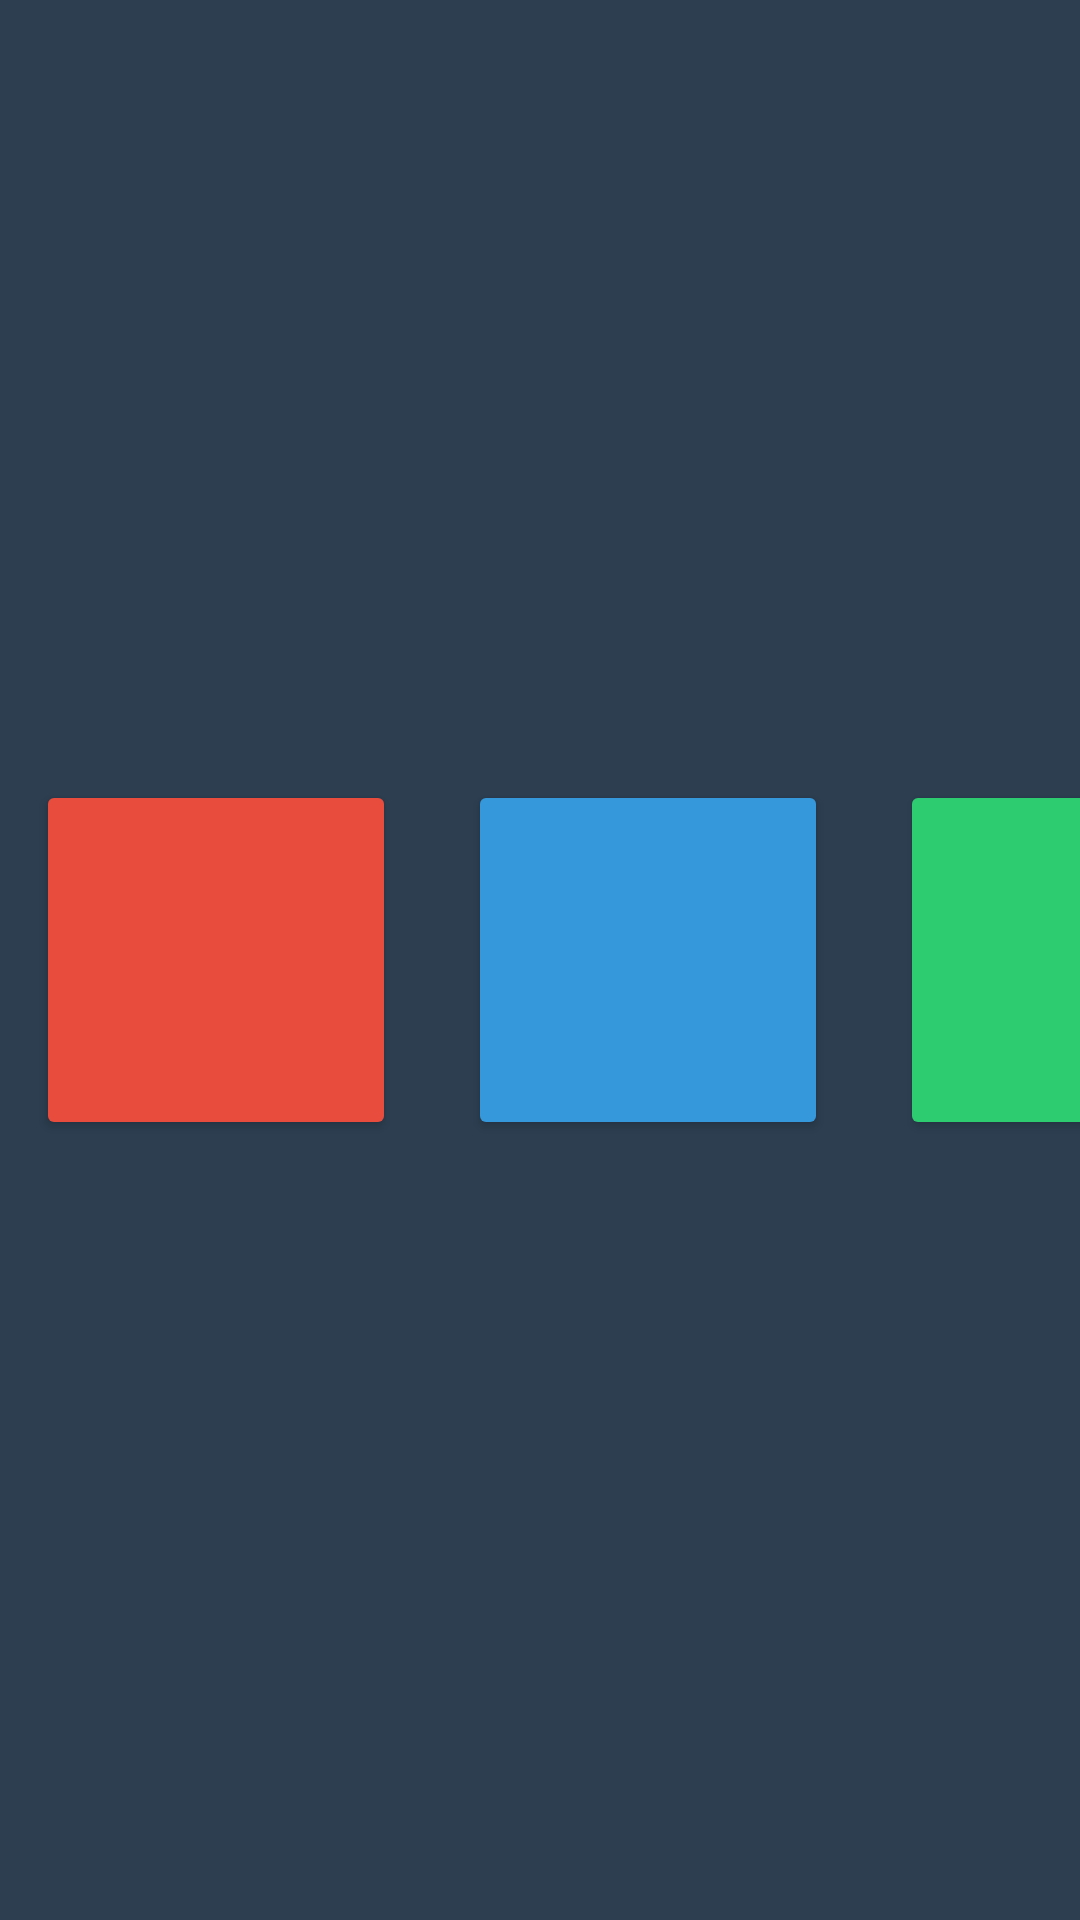

Layout XML and referenced resources for this Android screen:
<!-- AndroidManifest.xml: application theme Theme.ColorSequenceGame2 -->
<!-- res/layout/activity_sequence.xml -->
<?xml version="1.0" encoding="utf-8"?>
<RelativeLayout xmlns:android="http://schemas.android.com/apk/res/android"
                android:layout_width="match_parent"
                android:layout_height="match_parent"
                android:background="@color/background_primary">

    <LinearLayout
            android:layout_width="wrap_content"
            android:layout_height="wrap_content"
            android:layout_centerInParent="true"
            android:orientation="horizontal"
            android:spacing="20dp">

        <Button
                android:id="@+id/redButton"
                android:layout_width="120dp"
                android:layout_height="120dp"
                android:layout_margin="12dp"
                android:backgroundTint="@color/game_red"
                android:elevation="8dp" />

        <Button
                android:id="@+id/blueButton"
                android:layout_width="120dp"
                android:layout_height="120dp"
                android:layout_margin="12dp"
                android:backgroundTint="@color/game_blue"
                android:elevation="8dp" />

        <Button
                android:id="@+id/greenButton"
                android:layout_width="120dp"
                android:layout_height="120dp"
                android:layout_margin="12dp"
                android:backgroundTint="@color/game_green"
                android:elevation="8dp" />

        <Button
                android:id="@+id/yellowButton"
                android:layout_width="120dp"
                android:layout_height="120dp"
                android:layout_margin="12dp"
                android:backgroundTint="@color/game_yellow"
                android:elevation="8dp" />

    </LinearLayout>

</RelativeLayout>
<!-- resources referenced by this layout -->
<resources>
  <color name="background_primary">#2C3E50</color>
  <color name="game_blue">#3498DB</color>
  <color name="game_green">#2ECC71</color>
  <color name="game_red">#E74C3C</color>
  <color name="game_yellow">#F1C40F</color>
  <style name="Theme.ColorSequenceGame2" parent="Base.Theme.ColorSequenceGame2" />
  <style name="Base.Theme.ColorSequenceGame2" parent="Theme.Material3.DayNight.NoActionBar">
          
          
      </style>
</resources>
